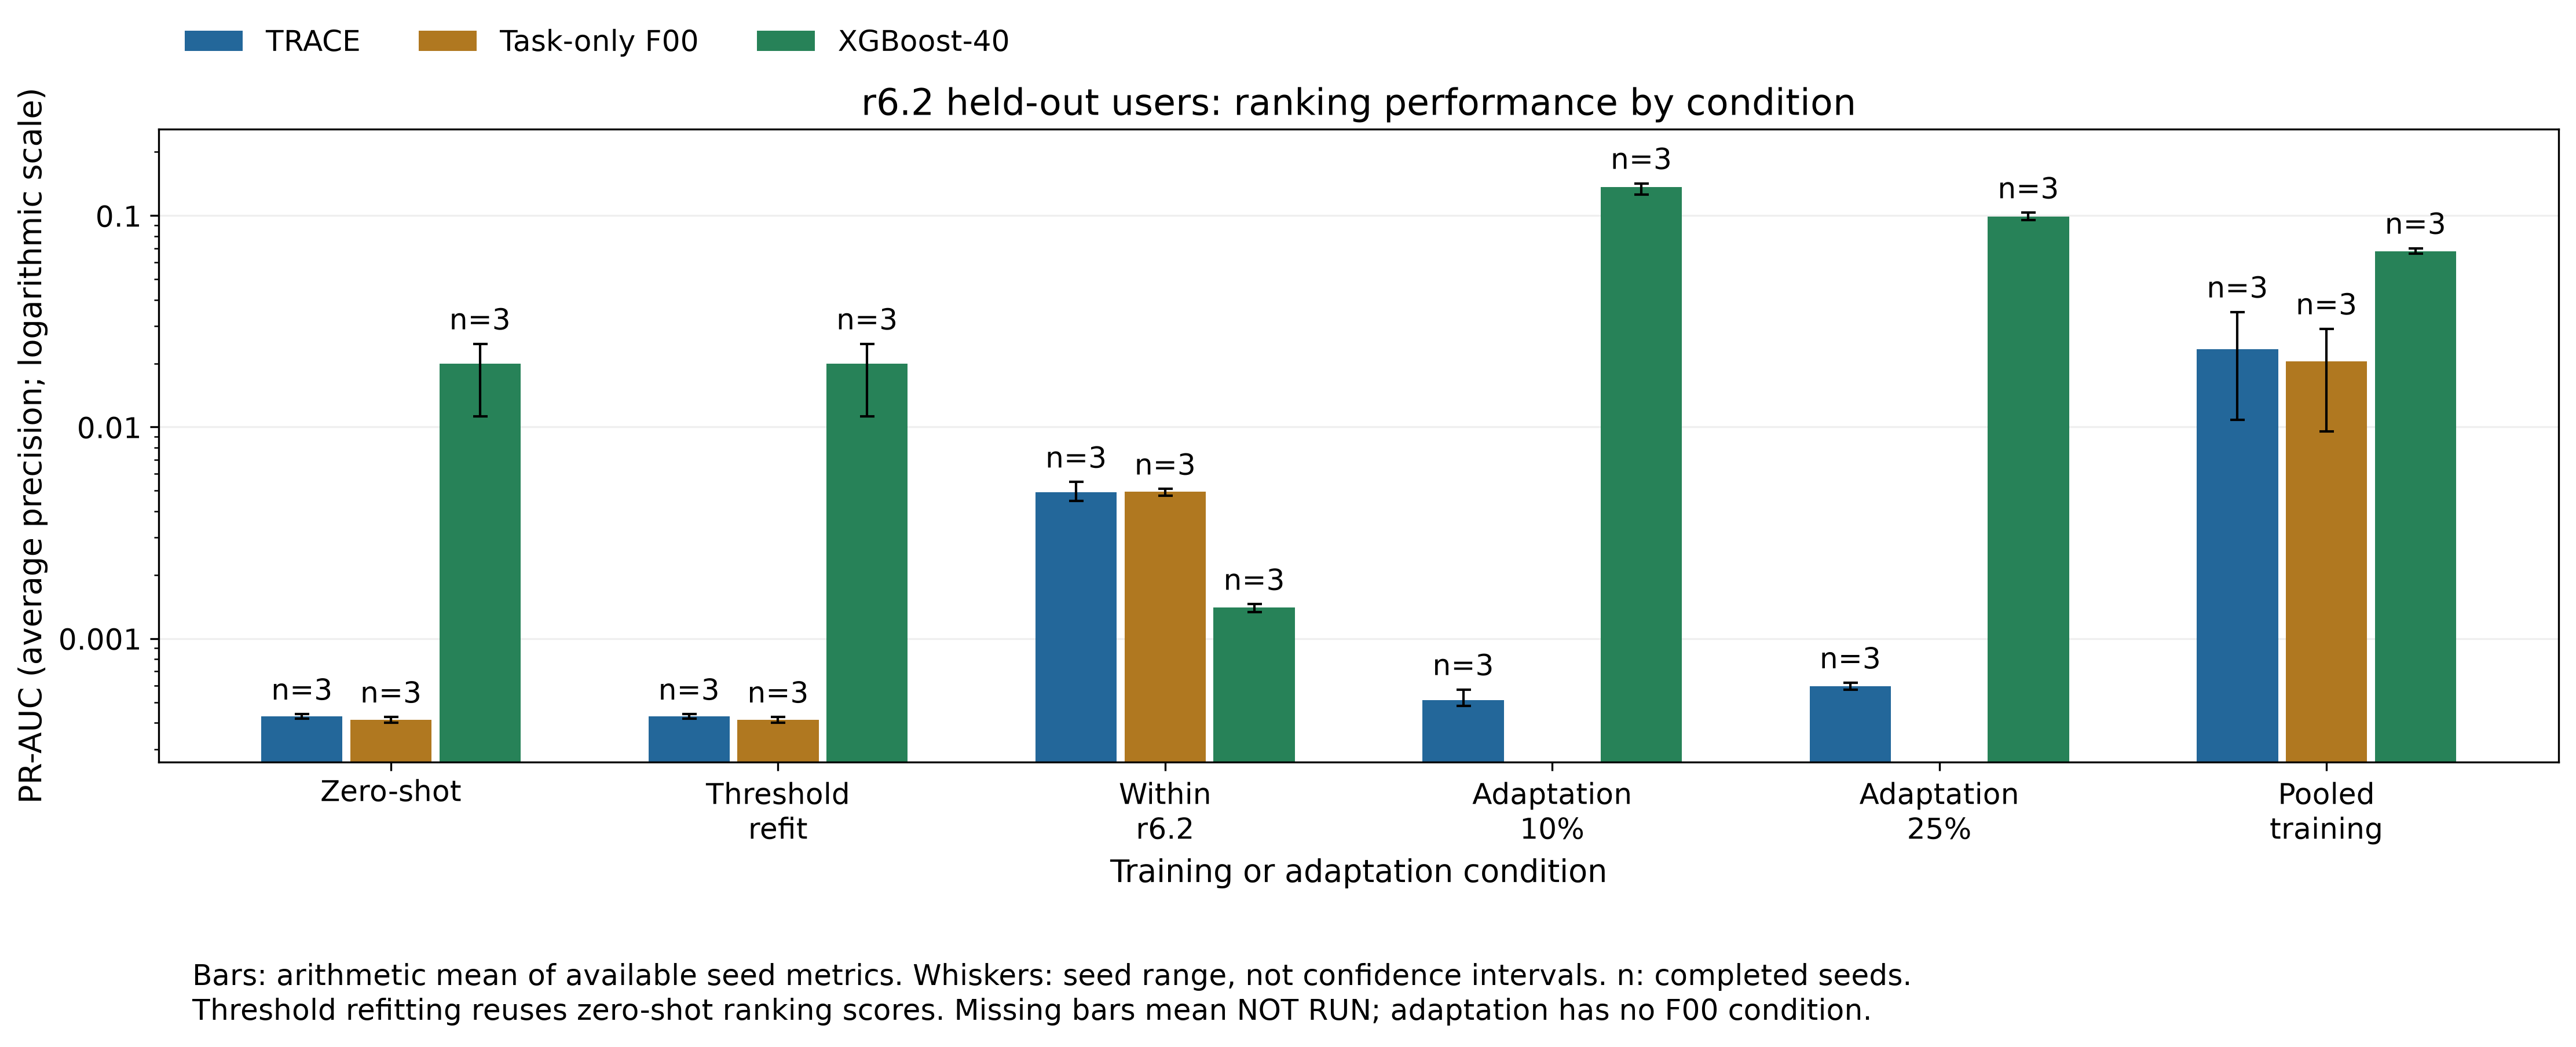

Source data for this figure (header and first rows):
condition, model, available_seeds, PR_AUC_mean, PR_AUC_min, PR_AUC_max, seeds
Zero-shot, TRACE, 3, 0.0004296, 0.0004187, 0.0004392, 42,52,62
Threshold refit, TRACE, 3, 0.0004296, 0.0004187, 0.0004392, 42,52,62
Within r6.2, TRACE, 3, 0.004906, 0.004477, 0.005498, 42,52,62
Adaptation 10%, TRACE, 3, 0.0005126, 0.0004801, 0.000574, 42,52,62
Adaptation 25%, TRACE, 3, 0.0005939, 0.0005743, 0.0006177, 42,52,62
Pooled training, TRACE, 3, 0.02329, 0.01084, 0.03505, 42,52,62
Zero-shot, Task-only F00, 3, 0.000412, 0.0004003, 0.0004256, 42,52,62
Threshold refit, Task-only F00, 3, 0.000412, 0.0004003, 0.0004256, 42,52,62
Within r6.2, Task-only F00, 3, 0.00494, 0.004749, 0.005095, 42,52,62
Pooled training, Task-only F00, 3, 0.02042, 0.009539, 0.02917, 42,52,62
Zero-shot, XGBoost-40, 3, 0.01997, 0.01123, 0.02476, 42,52,62
Threshold refit, XGBoost-40, 3, 0.01997, 0.01123, 0.02476, 42,52,62
Within r6.2, XGBoost-40, 3, 0.001404, 0.001331, 0.001452, 42,52,62
Adaptation 10%, XGBoost-40, 3, 0.1363, 0.1255, 0.1422, 42,52,62
Adaptation 25%, XGBoost-40, 3, 0.09898, 0.09553, 0.1032, 42,52,62
Pooled training, XGBoost-40, 3, 0.06796, 0.06622, 0.07017, 42,52,62
